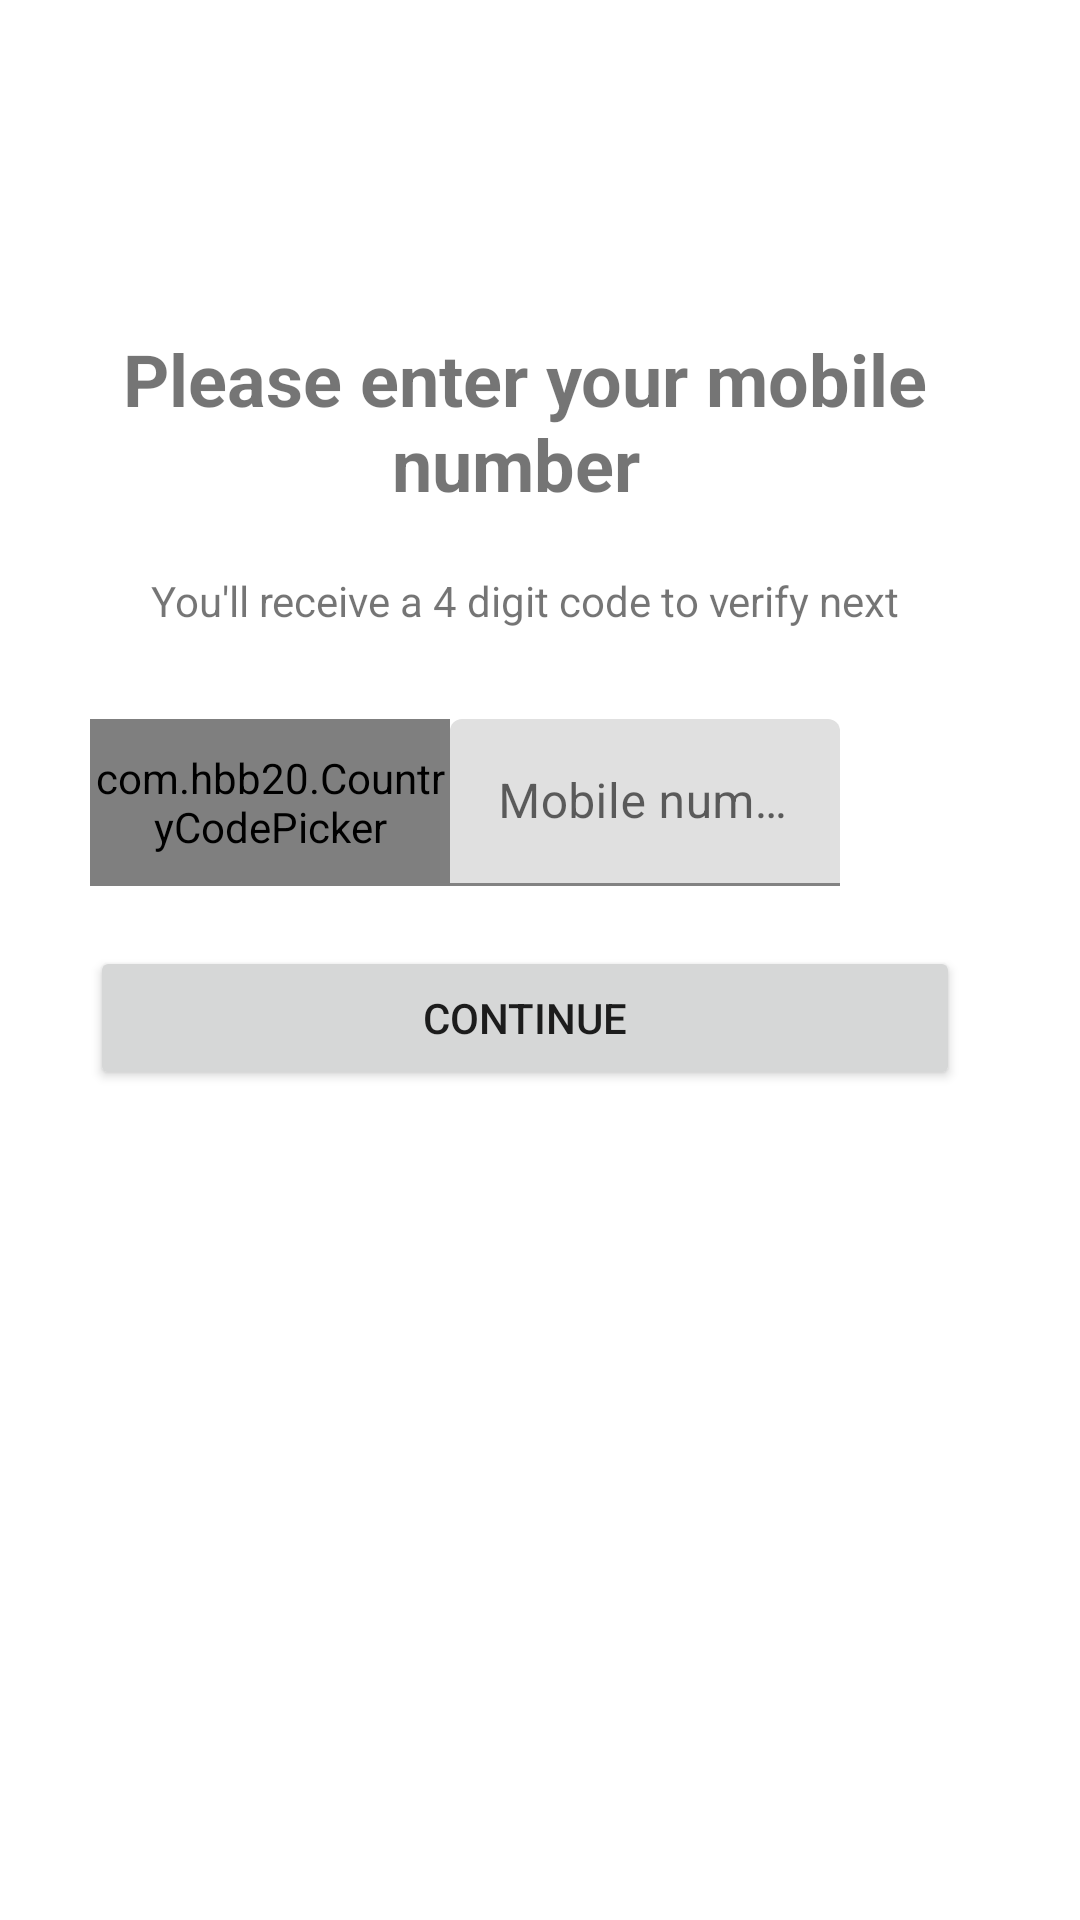

Produce the Android XML layout that renders to this screen, including the resource entries it uses.
<!-- AndroidManifest.xml: application theme Theme.Liveasy -->
<!-- res/layout/activity_login.xml -->
<?xml version="1.0" encoding="utf-8"?>
<androidx.constraintlayout.widget.ConstraintLayout xmlns:android="http://schemas.android.com/apk/res/android"
    xmlns:app="http://schemas.android.com/apk/res-auto"
    xmlns:tools="http://schemas.android.com/tools"
    android:layout_width="match_parent"
    android:layout_height="match_parent"
    tools:context=".login"
    android:background="@color/white">

    <LinearLayout
        android:layout_width="match_parent"
        android:layout_height="match_parent"
        android:orientation="vertical"
        android:id="@+id/linearlayout"
        android:background="@color/white"
        android:layout_alignParentStart="true"
        android:layout_alignParentLeft="true"
        android:layout_alignParentTop="true"
        android:layout_alignParentEnd="true"
        android:layout_alignParentRight="true"
        android:layout_alignParentBottom="true"
        android:layout_marginLeft="30dp"
        android:layout_marginTop="110dp"
        android:layout_marginRight="40dp"
        android:layout_marginBottom="228dp"
        app:layout_constraintBottom_toBottomOf="parent"
        app:layout_constraintEnd_toEndOf="parent"
        app:layout_constraintStart_toStartOf="parent"
        app:layout_constraintTop_toTopOf="parent">


        <TextView
            android:id="@+id/textView"
            android:layout_width="match_parent"
            android:layout_height="wrap_content"
            android:layout_gravity="center"
            android:gravity="center"
            android:text="Please enter your mobile number "
            android:textSize="24sp"
            android:textStyle="bold" />

        <TextView
            android:id="@+id/textView2"
            android:layout_width="match_parent"
            android:layout_height="wrap_content"
            android:text="You'll receive a 4 digit code to verify next"
            android:gravity="center"
            android:layout_marginTop="20dp"/>
        <LinearLayout
            android:layout_width="match_parent"
            android:layout_height="wrap_content"
            android:layout_marginTop="30dp"
            android:orientation="horizontal">

            <com.hbb20.CountryCodePicker
                android:id="@+id/CountryCode"
                android:layout_width="120dp"
                android:layout_height="match_parent"/>

            <com.google.android.material.textfield.TextInputLayout
                android:id="@+id/Mobileno"
                android:layout_width="130dp"
                android:layout_height="wrap_content">

                <com.google.android.material.textfield.TextInputEditText
                    android:layout_width="match_parent"
                    android:layout_height="wrap_content"
                    android:hint="Mobile number"
                    android:inputType="number" />
            </com.google.android.material.textfield.TextInputLayout>

        </LinearLayout>

        <Button
            android:id="@+id/button2"
            android:layout_width="match_parent"
            android:layout_height="wrap_content"
            android:text="CONTINUE"
            android:layout_marginTop="20dp"/>
    </LinearLayout>
</androidx.constraintlayout.widget.ConstraintLayout>
<!-- resources referenced by this layout -->
<resources>
  <style name="Theme.Liveasy" parent="Theme.MaterialComponents.DayNight.DarkActionBar">
          
          <item name="colorPrimary">@color/purple_500</item>
          <item name="colorPrimaryVariant">@color/purple_700</item>
          <item name="colorOnPrimary">@color/white</item>
          
          <item name="colorSecondary">@color/teal_200</item>
          <item name="colorSecondaryVariant">@color/teal_700</item>
          <item name="colorOnSecondary">@color/black</item>
          
          <item name="android:statusBarColor">?attr/colorPrimaryVariant</item>
          
      </style>
  <!-- not gathered from this repository: default colours our renderer supplied (Android Studio template values) -->
  <color name="purple_500">#FF6200EE</color>
  <color name="purple_700">#FF3700B3</color>
  <color name="teal_200">#FF03DAC5</color>
  <color name="teal_700">#FF018786</color>
  <color name="black">#FF000000</color>
  <color name="white">#FFFFFFFF</color>
</resources>
